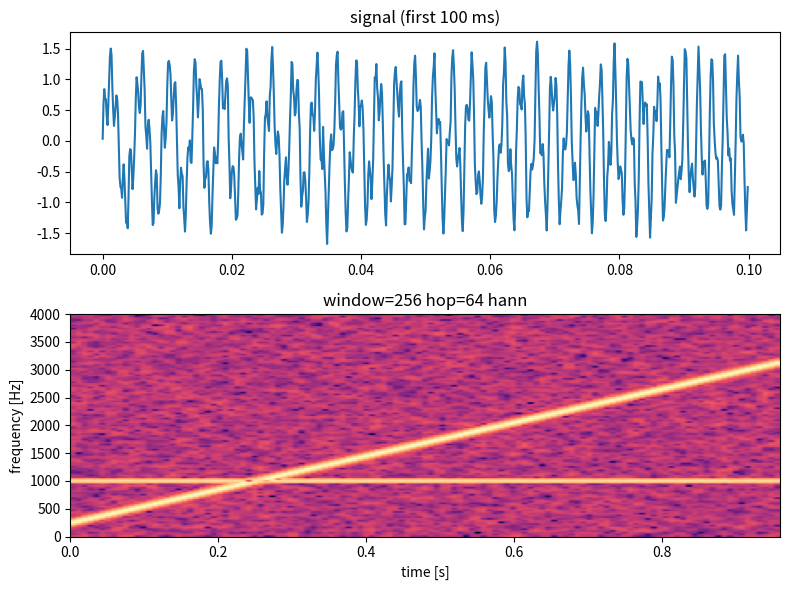

This chart was generated by the following Python code:
"""Spectrogram of a chirp + tone with window parameters."""

import matplotlib.pyplot as plt
import numpy as np

FS = 8000
DURATION = 1.0
WINDOW = 256
HOP = 64
WINDOW_TYPE = "hann"

t = np.arange(int(FS * DURATION)) / FS
signal = np.sin(2 * np.pi * (200 + 1500 * t) * t) + 0.5 * np.sin(2 * np.pi * 1000 * t)
signal += 0.1 * np.random.default_rng(1).normal(size=t.shape)


def stft(x, window, hop, kind):
    win = np.hanning(window) if kind == "hann" else np.ones(window)
    frames = [x[i : i + window] * win for i in range(0, len(x) - window, hop)]
    spec = np.abs(np.fft.rfft(np.array(frames), axis=1)).T
    freqs = np.fft.rfftfreq(window, 1 / FS)
    times = np.arange(spec.shape[1]) * hop / FS
    return spec, freqs, times


spec, freqs, times = stft(signal, WINDOW, HOP, WINDOW_TYPE)
db = 20 * np.log10(spec + 1e-6)

fig, axes = plt.subplots(2, 1, figsize=(8, 6))
axes[0].plot(t[:800], signal[:800])
axes[0].set_title("signal (first 100 ms)")
axes[1].imshow(db, origin="lower", aspect="auto", extent=(times[0], times[-1], freqs[0], freqs[-1]), cmap="magma")
axes[1].set_xlabel("time [s]")
axes[1].set_ylabel("frequency [Hz]")
axes[1].set_title(f"window={WINDOW} hop={HOP} {WINDOW_TYPE}")
plt.tight_layout()
plt.show()
